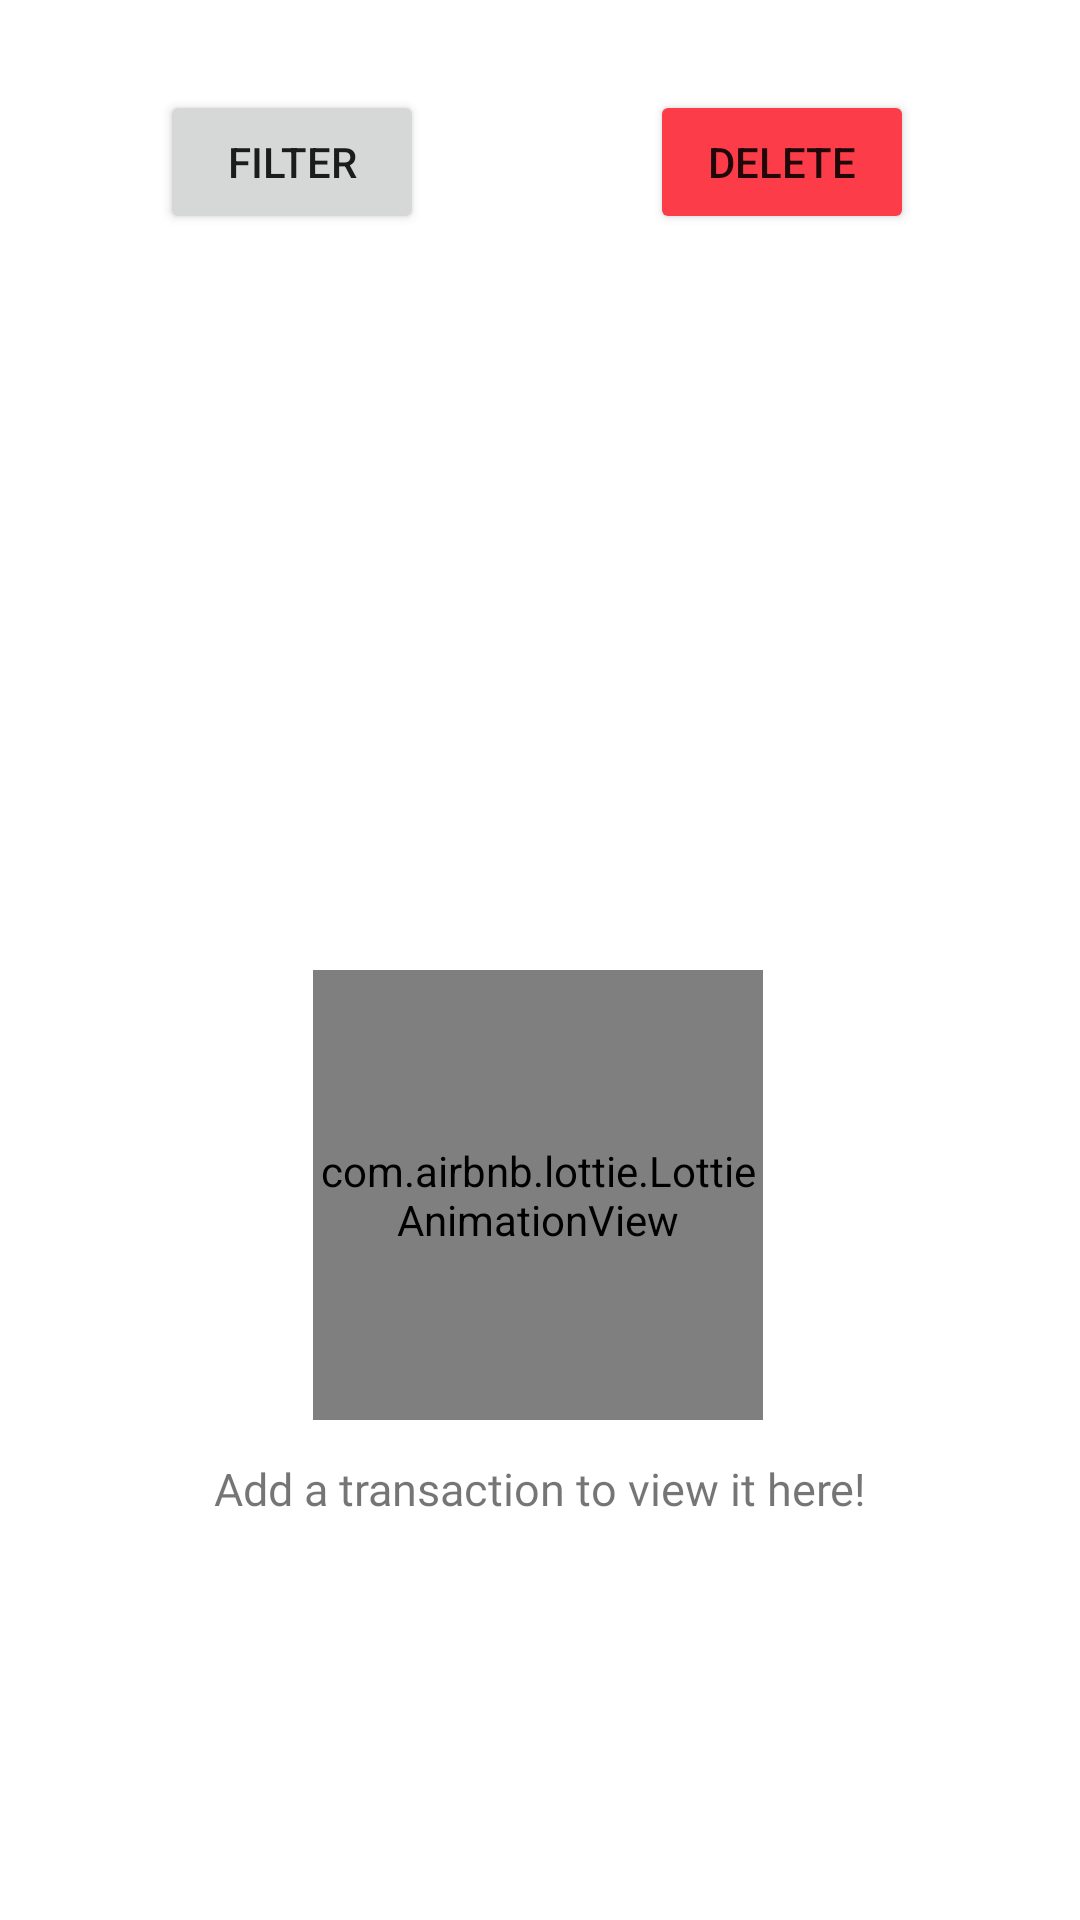

Write the Android layout XML for this screen, with the resource values it uses.
<!-- AndroidManifest.xml: application theme Theme.Expensify -->
<!-- res/layout/fragment_transaction.xml -->
<?xml version="1.0" encoding="utf-8"?>
<LinearLayout xmlns:android="http://schemas.android.com/apk/res/android"
    xmlns:app="http://schemas.android.com/apk/res-auto"
    xmlns:tools="http://schemas.android.com/tools"
    android:layout_width="match_parent"
    android:layout_height="match_parent"
    android:orientation="vertical"
    android:padding="20dp"
    tools:context=".ui.transactionFragment">

    <androidx.constraintlayout.widget.ConstraintLayout
        android:id="@+id/transaction_container"
        android:layout_width="match_parent"
        android:layout_height="wrap_content"
        android:layout_marginTop="10dp">

        <Button
            android:id="@+id/filter_transaction"
            android:layout_width="wrap_content"
            android:layout_height="wrap_content"
            android:drawableEnd="@drawable/filter"
            android:text="Filter"
            app:layout_constraintBottom_toBottomOf="parent"
            app:layout_constraintEnd_toEndOf="parent"
            app:layout_constraintHorizontal_bias="0.144"
            app:layout_constraintStart_toStartOf="parent"
            app:layout_constraintTop_toTopOf="parent"
            app:layout_constraintVertical_bias="0.0" />

        <Button
            android:id="@+id/delete_transaction"
            android:layout_width="wrap_content"
            android:layout_height="wrap_content"
            android:backgroundTint="@color/red"
            android:drawableEnd="@drawable/delete"
            android:text="Delete"
            app:layout_constraintBottom_toBottomOf="parent"
            app:layout_constraintEnd_toEndOf="parent"
            app:layout_constraintHorizontal_bias="0.848"
            app:layout_constraintStart_toStartOf="parent"
            app:layout_constraintTop_toTopOf="parent"
            app:layout_constraintVertical_bias="0.0" />

    </androidx.constraintlayout.widget.ConstraintLayout>

    <TextView
        android:id="@+id/upDel"
        android:layout_width="match_parent"
        android:layout_height="wrap_content"
        android:layout_marginTop="15dp"
        android:fontFamily="@font/poppins"
        android:text=""
        android:textAlignment="center" />

    <androidx.constraintlayout.widget.ConstraintLayout
        android:id="@+id/nullTransLayout"
        android:layout_width="match_parent"
        android:layout_height="match_parent">

        <com.airbnb.lottie.LottieAnimationView
            android:id="@+id/lottieAnimationView3"
            android:layout_width="150dp"
            android:layout_height="150dp"
            android:layout_gravity="center"
            app:layout_constraintBottom_toBottomOf="parent"
            app:layout_constraintEnd_toEndOf="parent"
            app:layout_constraintHorizontal_bias="0.497"
            app:layout_constraintStart_toStartOf="parent"
            app:layout_constraintTop_toTopOf="parent"
            app:layout_constraintVertical_bias="0.59"
            app:lottie_autoPlay="true"
            app:lottie_loop="true"
            app:lottie_rawRes="@raw/cards" />

        <TextView
            android:id="@+id/homeText"
            android:layout_width="match_parent"
            android:layout_height="wrap_content"
            android:fontFamily="@font/poppins"
            android:text="Add a transaction to view it here!"
            android:textAlignment="center"
            android:textSize="15sp"
            app:layout_constraintBottom_toBottomOf="parent"
            app:layout_constraintTop_toBottomOf="@+id/lottieAnimationView3"
            app:layout_constraintVertical_bias="0.1"
            tools:layout_editor_absoluteX="0dp" />

    </androidx.constraintlayout.widget.ConstraintLayout>

    <ListView
        android:id="@+id/listview"
        android:layout_width="match_parent"
        android:layout_height="wrap_content"
        android:layout_marginTop="20dp"
        android:divider="#fff"
        android:dividerHeight="20dp"
        android:overScrollMode="never"
        android:paddingBottom="50dp"
        android:scrollbars="none">

    </ListView>

</LinearLayout>
<!-- resources referenced by this layout -->
<resources>
  <color name="red">#FD3C4A</color>
  <style name="Theme.Expensify" parent="Theme.MaterialComponents.Light.NoActionBar">
          <item name="android:forceDarkAllowed" tools:targetApi="q">false</item>
          
          <item name="colorPrimary">@color/purple_500</item>
          <item name="colorPrimaryVariant">@color/purple_700</item>
          <item name="colorOnPrimary">@color/white</item>
          
          <item name="colorSecondary">@color/teal_200</item>
          <item name="colorSecondaryVariant">@color/teal_700</item>
          <item name="colorOnSecondary">@color/black</item>
          
          <item name="android:statusBarColor" tools:targetApi="l">?attr/colorPrimaryVariant</item>
          <item name="android:windowContentTransitions">true</item>
          
          <item name="bottomSheetDialogTheme">@style/AppBottomSheetDialogTheme</item>
      </style>
  <color name="purple_500">#FF6200EE</color>
  <color name="purple_700">#FF3700B3</color>
  <color name="white">#FFFFFFFF</color>
  <color name="teal_200">#FF03DAC5</color>
  <color name="teal_700">#FF018786</color>
  <color name="black">#FF000000</color>
  <style name="AppBottomSheetDialogTheme" parent="Theme.Design.Light.BottomSheetDialog">
          <item name="bottomSheetStyle">@style/AppModalStyle</item>
      </style>
  <style name="AppModalStyle" parent="Widget.Design.BottomSheet.Modal">
          <item name="android:background">@drawable/rounded_bottom_sheet_dialog</item>
      </style>
  <!-- drawable rounded_bottom_sheet_dialog (drawable) -->
  <?xml version="1.0" encoding="utf-8"?>
  <shape xmlns:android="http://schemas.android.com/apk/res/android"
      android:shape="rectangle">
      <solid android:color="#FFF" />
      <corners
          android:topLeftRadius="20dp"
          android:topRightRadius="20dp" />
  </shape>
</resources>
